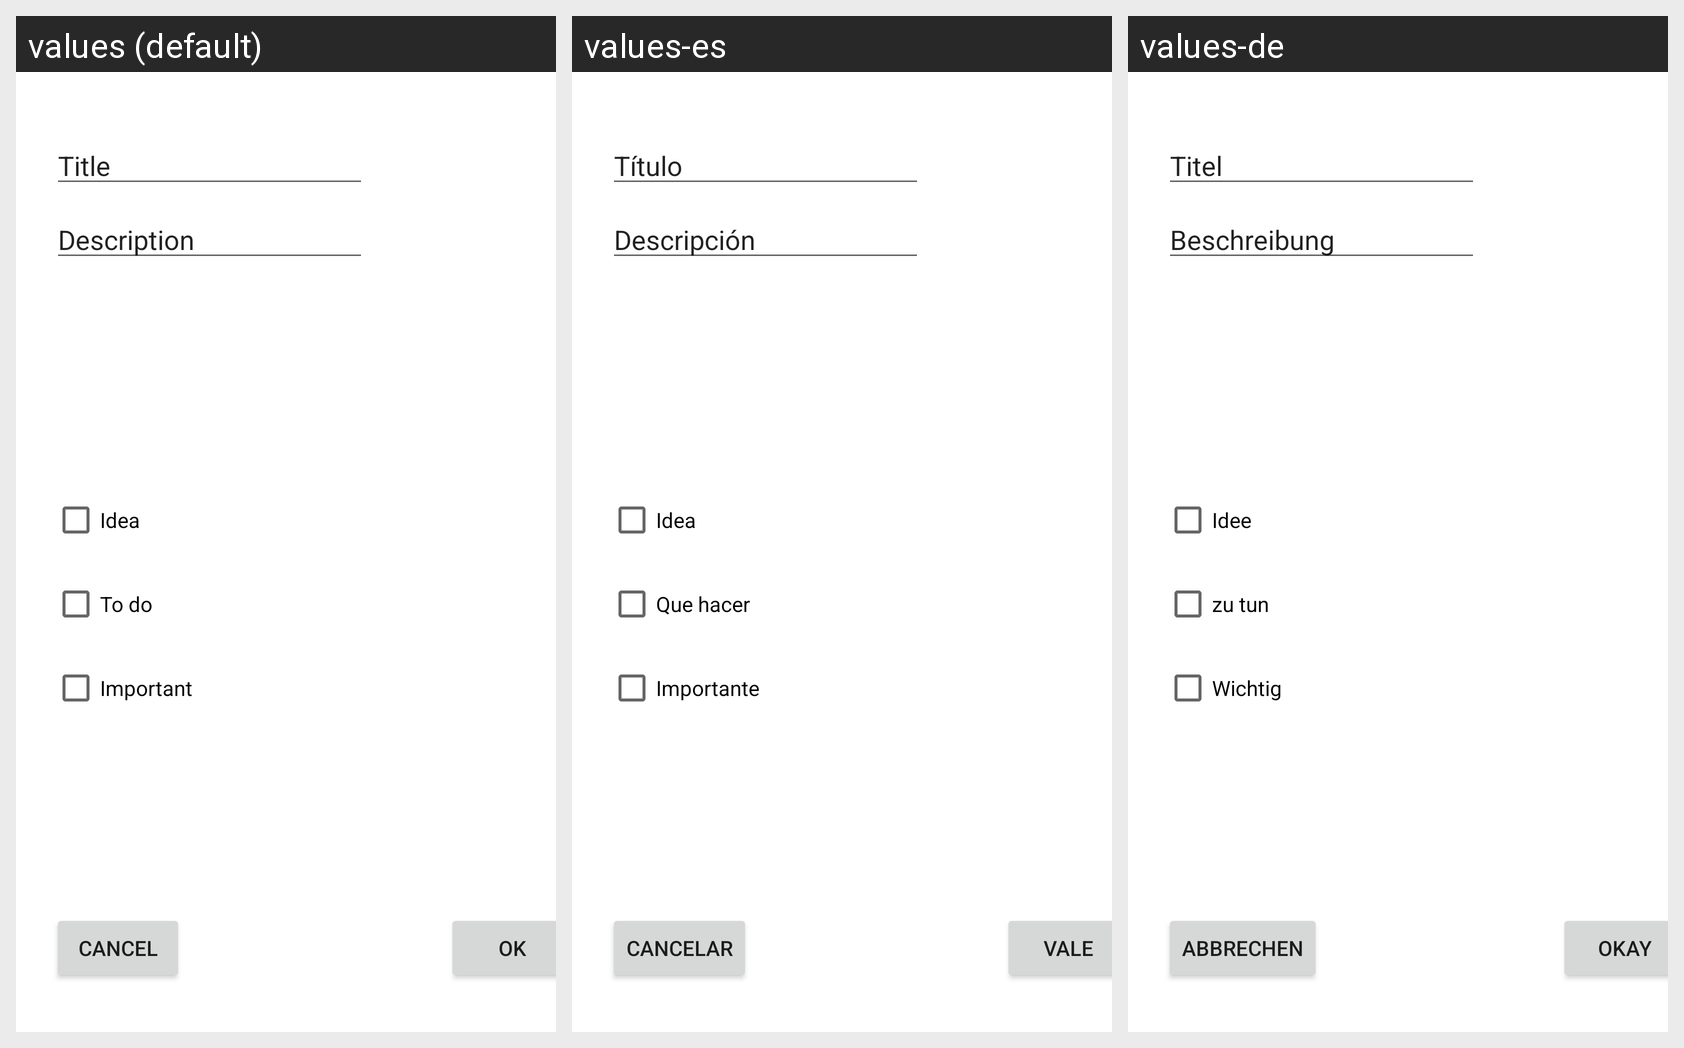

The same Android screen rendered under several of its app's locales, left to right. List the strings drawn on it with the default value and each locale's translation.
Android screen res/layout/dialog_new_note.xml rendered under 3 locales, left to right: values (default), values-es, values-de. Device: Nexus 5 (rendered at 1080×1920; each locale shown at half size, 540×960, under a caption strip naming it); theme Theme.NoteToSelf.
Strings drawn on this screen, with the default value and each locale's value (text and hints the layout hard-codes appear in the picture but are not listed):

ok_button
  values: OK
  values-es: Vale
  values-de: Okay

todo_text
  values: To do
  values-es: Que hacer
  values-de: zu tun

important_text
  values: Important
  values-es: Importante
  values-de: Wichtig

idea_text
  values: Idea
  values-es: Idea
  values-de: Idee

title_hint
  values: Title
  values-es: Título
  values-de: Titel

description_hint
  values: Description
  values-es: Descripción
  values-de: Beschreibung

cancel_button
  values: Cancel
  values-es: Cancelar
  values-de: Abbrechen
